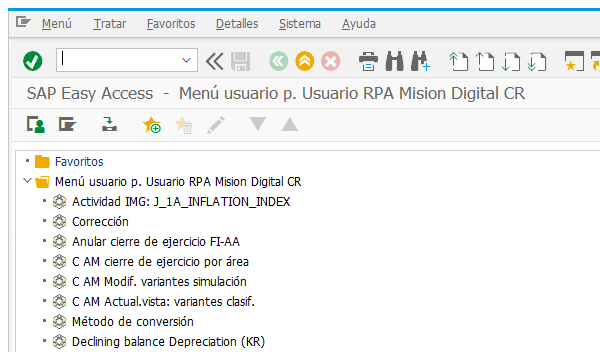
Task: Generación de informe de la visibilidad del inventario con base en informes descargados de SAP y drive.
Workflow: ME2M

Step 1 [else]: Attach Window 'saplogon.exe SAP' on the element (saplogon.exe)

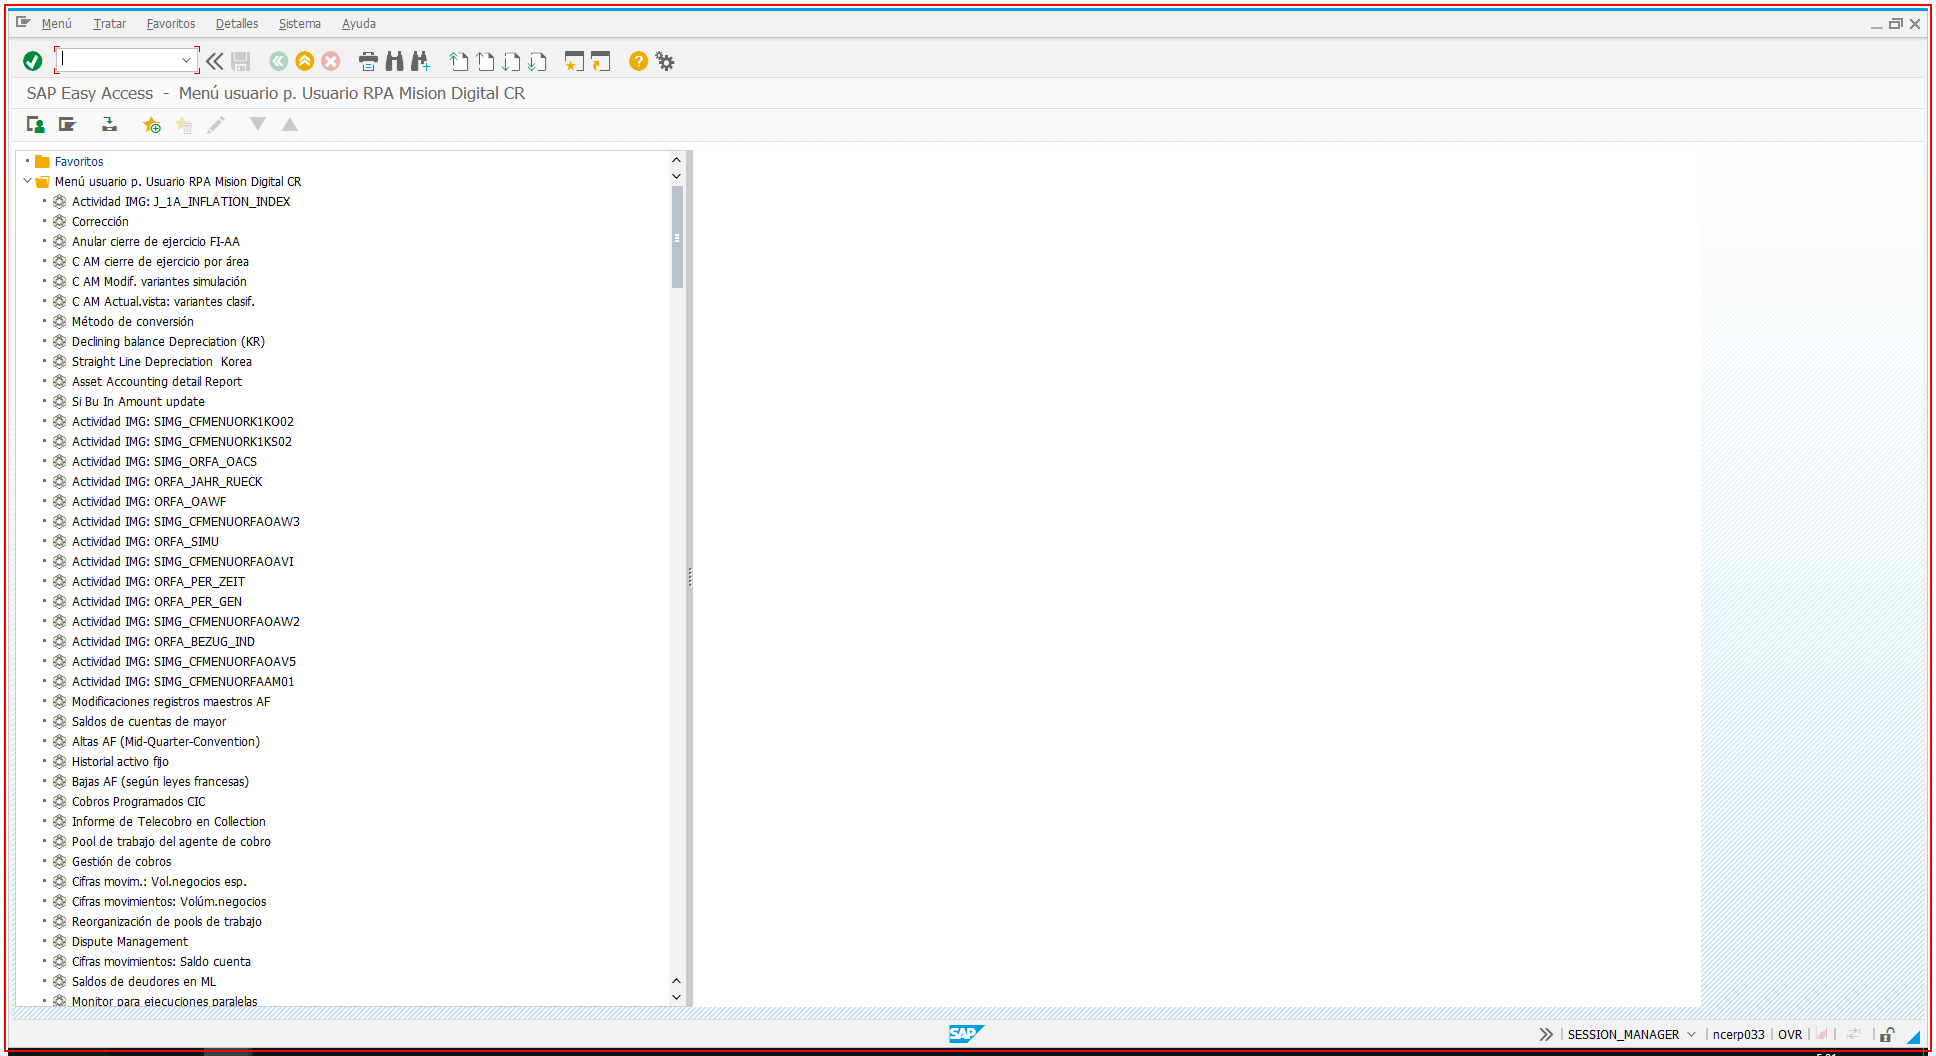
Step 2: Call Transaction ME3L

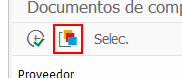
Step 3: click on 'Button  Continuar'

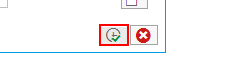
Step 4: click on 'Button  Continuar' in window 'Buscar variante' (saplogon.exe)

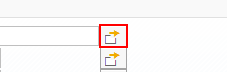
Step 5: click on 'Button  Continuar'

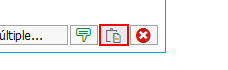
Step 6: click on 'Button  Continuar' in window 'Selecci*' (saplogon.exe)

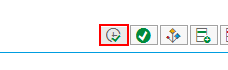
Step 7: click on 'Button  Continuar' in window 'Selecci*' (saplogon.exe)

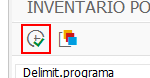
Step 8: click on 'Button  Continuar'

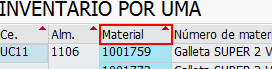
Step 9: find 'GridViewColumn  Material'

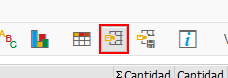
Step 10: click on 'Button  Continuar'

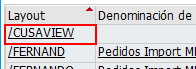
Step 11: click on 'VISIBILIDAD' in window 'Sel.disposición' (saplogon.exe)

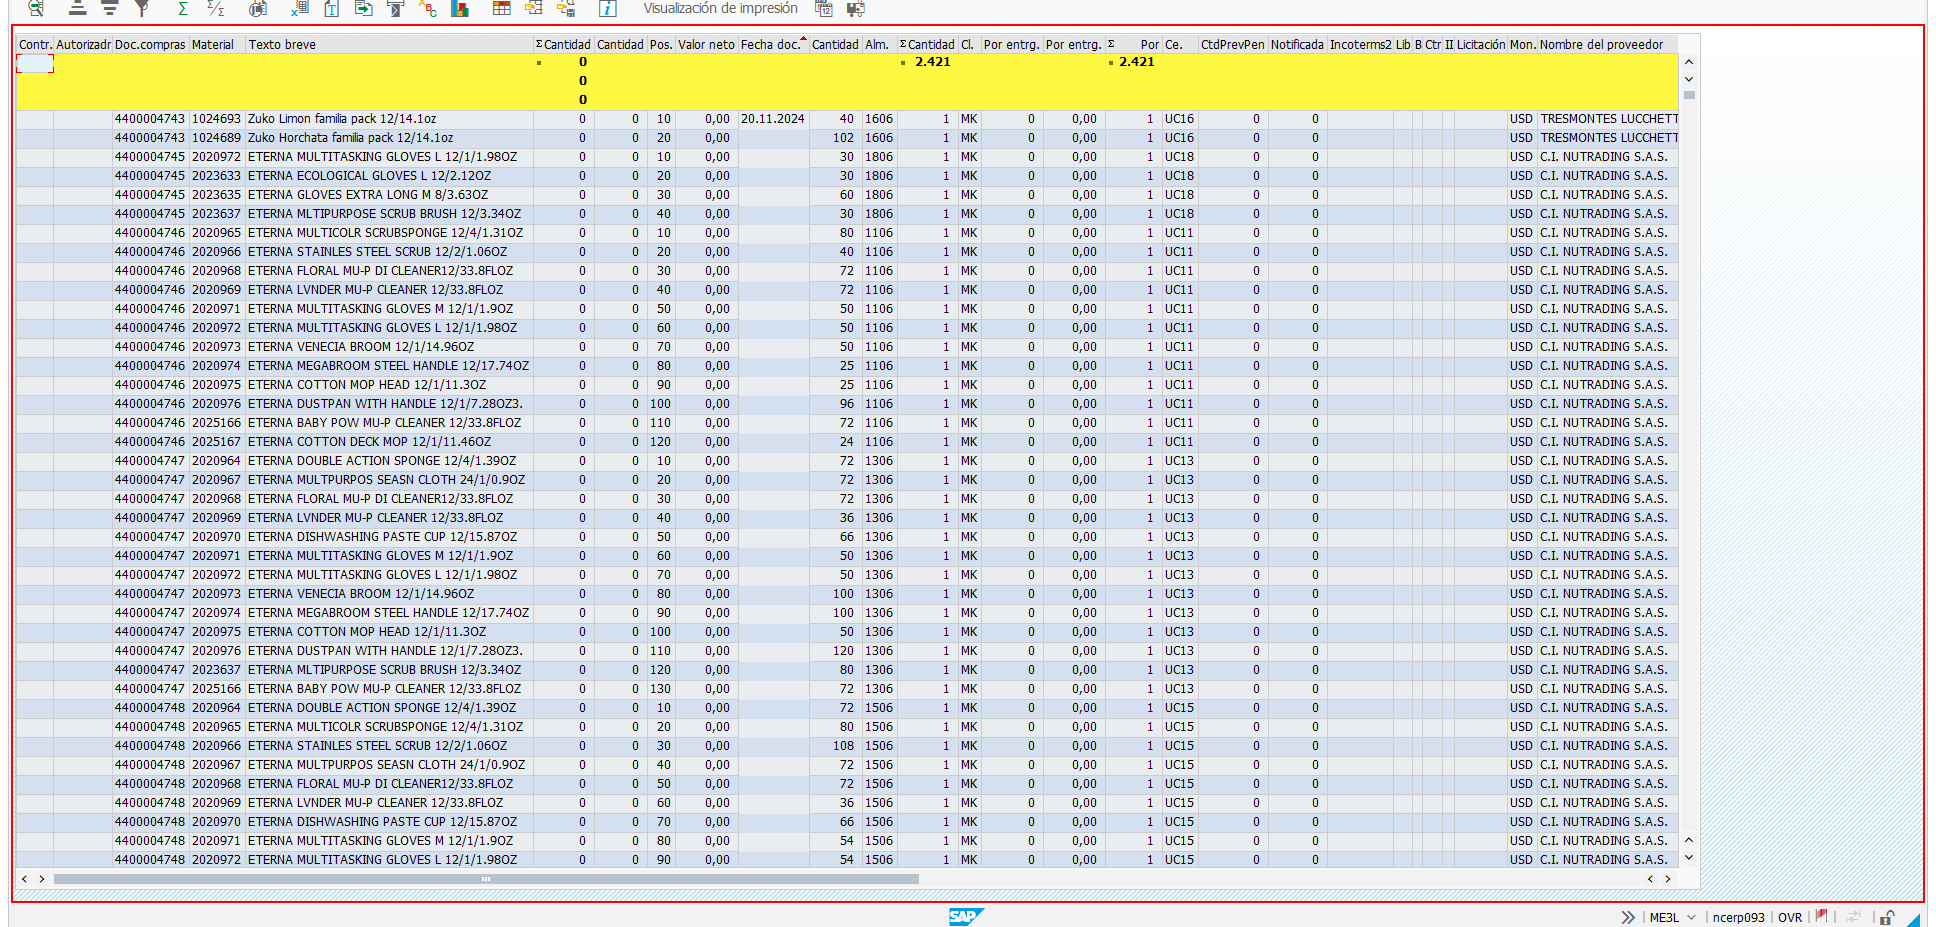
Step 12 [else]: type a value into 'usr'

Step 13: find 'saplogon.exe Guardar' in window 'Seleccionar cálculo costes tabla' (saplogon.exe) (no picture)

Step 14: click on 'ComboBox  G_LISTBOX' in window 'Seleccionar cálculo costes tabla' (saplogon.exe) (no picture)

Step 15: click on 'Button Continuar' in window 'Seleccionar cálculo costes tabla' (saplogon.exe) (no picture)

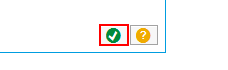
Step 16: click in window 'Información' (saplogon.exe)

Step 17: click in window 'Exportar objeto lista a XXL' (saplogon.exe) (no picture) (repeated 3 times)

Step 20: find 'A1' in window '* - Excel' (excel.exe) (no picture)

Step 21 [try]: get-text from 'A1' in window '* - Excel' (excel.exe) (no picture) (repeated 2 times)

Step 23 [else]: Attach Window 'excel.exe Plantilla' on the element in window '* - Excel' (excel.exe) (no picture)

Step 24 [else]: type "%[k(shift)][k(f12)]" into 'A1' in window '* - Excel' (excel.exe) (no picture)

Step 25 [else]: type "[in_dic_Config("RutaOutput").ToString.Trim+"ME2M por material.xlsx[k(enter)]"]" into the combo box 'Nombre*' in window 'Guardar*' (*) (no picture)

Step 26 [else]: click on 'Button  Continuar' (saplogon.exe) (same screen as step 16)